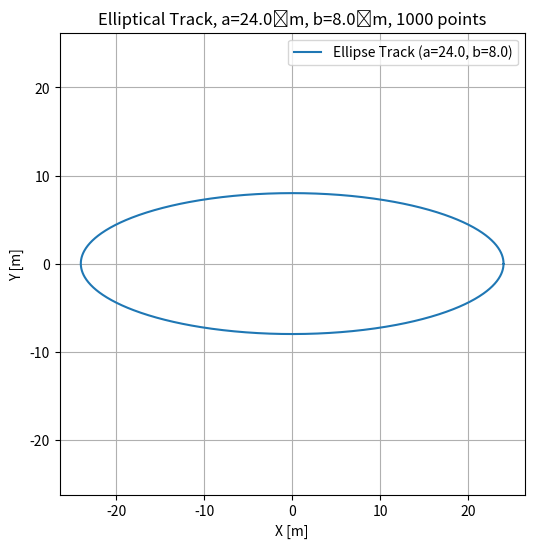

Generate this figure with matplotlib: (Note: this script raises an exception after producing the figure.)
import numpy as np
import matplotlib.pyplot as plt
from scipy.io import savemat

# Constants for the elliptical track
a = 24.0            # semi-major axis (m)
b =  8.0            # semi-minor axis (m)
num_points = 1000   # number of discrete points around the ellipse

# Parametric angle around ellipse
theta = np.linspace(0, 2*np.pi, num_points, endpoint=False)

# Coordinates of the ellipse
x_full = a * np.cos(theta)
y_full = b * np.sin(theta)
z_full = np.zeros_like(x_full)

# Stack into (N×3) array of positions
r_full = np.vstack((x_full, y_full, z_full)).T

# Compute cumulative distance s along the ellipse
#  (straight-line approximations between successive points, including wrap-around)
ds = np.sqrt(np.diff(x_full, append=x_full[0])**2 +
             np.diff(y_full, append=y_full[0])**2)
s = np.concatenate([[0], np.cumsum(ds)])  # length N+1; trim back to N
s = s[:num_points]

# Compute first & second derivatives dr/ds and d2r/ds2
drds   = np.gradient(r_full, s, axis=0)
d2rds2 = np.gradient(drds, s, axis=0)

# Build the tables
r_table      = np.column_stack((s,      r_full))
drds_table   = np.column_stack((s,      drds))
d2rds2_table = np.column_stack((s,      d2rds2))

# Plot to verify
plt.figure(figsize=(6,6))
plt.plot(x_full, y_full, '-', label=f'Ellipse Track (a={a}, b={b})')
plt.axis('equal')
plt.title(f'Elliptical Track, a={a} m, b={b} m, {num_points} points')
plt.xlabel('X [m]')
plt.ylabel('Y [m]')
plt.grid(True)
plt.legend()
plt.show()

# Save to .mat for Modelica
savemat('Digital/TrackTableCircle.mat', {
    'r':      r_table,
    'drds':   drds_table,
    'd2rds2': d2rds2_table
})
